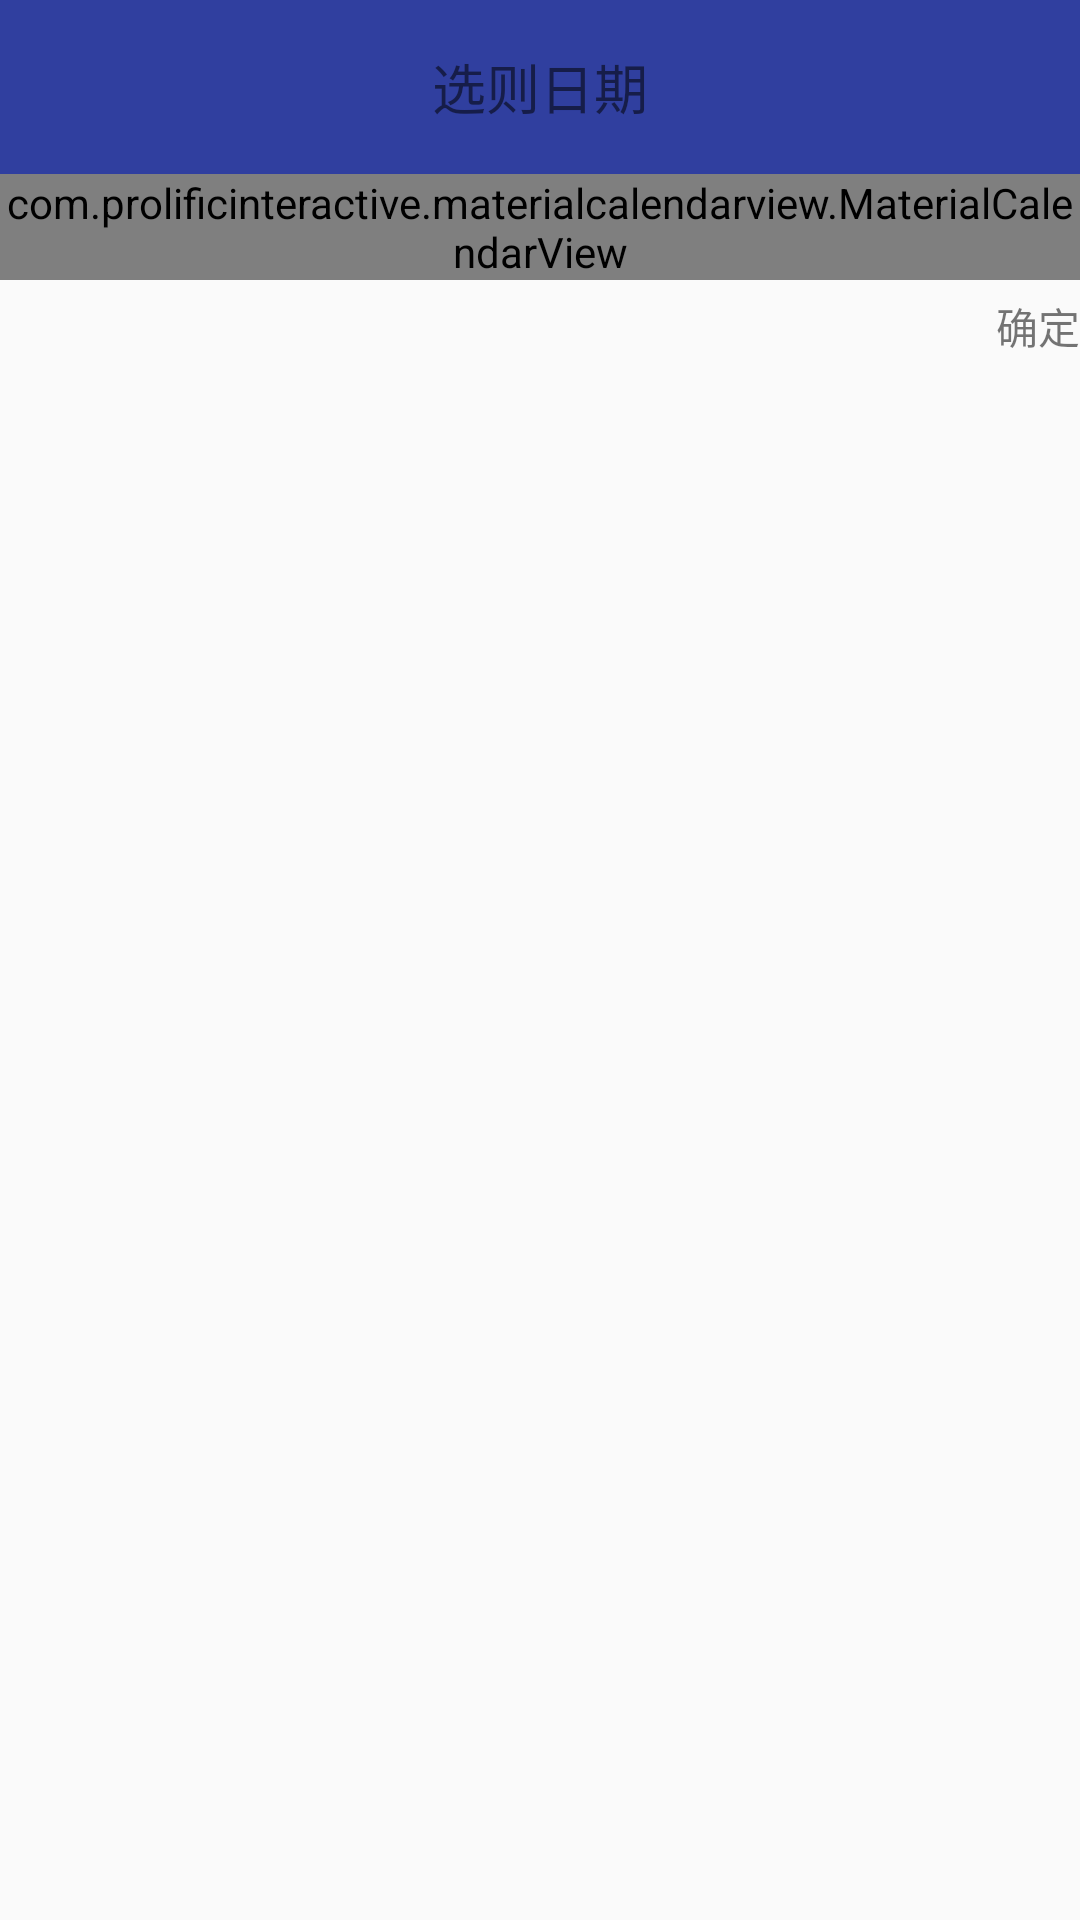

Layout XML and referenced resources for this Android screen:
<!-- AndroidManifest.xml: application theme AppTheme -->
<!-- res/layout/activity_rili.xml -->
<?xml version="1.0" encoding="utf-8"?>
<LinearLayout xmlns:android="http://schemas.android.com/apk/res/android"
    xmlns:app="http://schemas.android.com/apk/res-auto"
    xmlns:tools="http://schemas.android.com/tools"
    android:layout_width="match_parent"
    android:layout_height="match_parent"
    android:orientation="vertical"
    tools:context="com.example.admin.day03_zuoye_one.activity.CalendarActivity">

    <android.support.v7.widget.Toolbar
        android:layout_width="match_parent"
        android:layout_height="wrap_content"
        android:background="@color/colorPrimaryDark"
        android:id="@+id/tab"
        android:minHeight="58dp"
        >
        <TextView
            android:layout_width="wrap_content"
            android:layout_height="wrap_content"
            android:layout_gravity="center"
            android:text="选则日期"
            android:textSize="18sp"
            />

    </android.support.v7.widget.Toolbar>
    <com.prolificinteractive.materialcalendarview.MaterialCalendarView
        android:id="@+id/calendarView"
        android:layout_width="match_parent"
        android:layout_height="wrap_content"
        app:mcv_selectionColor="#00F"
        app:mcv_showOtherDates="all" />

    <TextView
        android:layout_width="wrap_content"
        android:layout_height="wrap_content"
        android:id="@+id/calendar_tv_ok"
        android:text="确定"
        android:layout_gravity="right"
        android:layout_marginTop="5dp"/>

</LinearLayout>
<!-- resources referenced by this layout -->
<resources>
  <color name="colorPrimaryDark">#303F9F</color>
  <style name="AppTheme" parent="Theme.AppCompat.Light.NoActionBar">
          
          <item name="colorPrimary">@color/colorPrimary</item>
          <item name="colorPrimaryDark">@color/colorPrimaryDark</item>
          <item name="colorAccent">@color/colorAccent</item>
      </style>
  <color name="colorPrimary">#3F51B5</color>
  <color name="colorAccent">#FF4081</color>
</resources>
